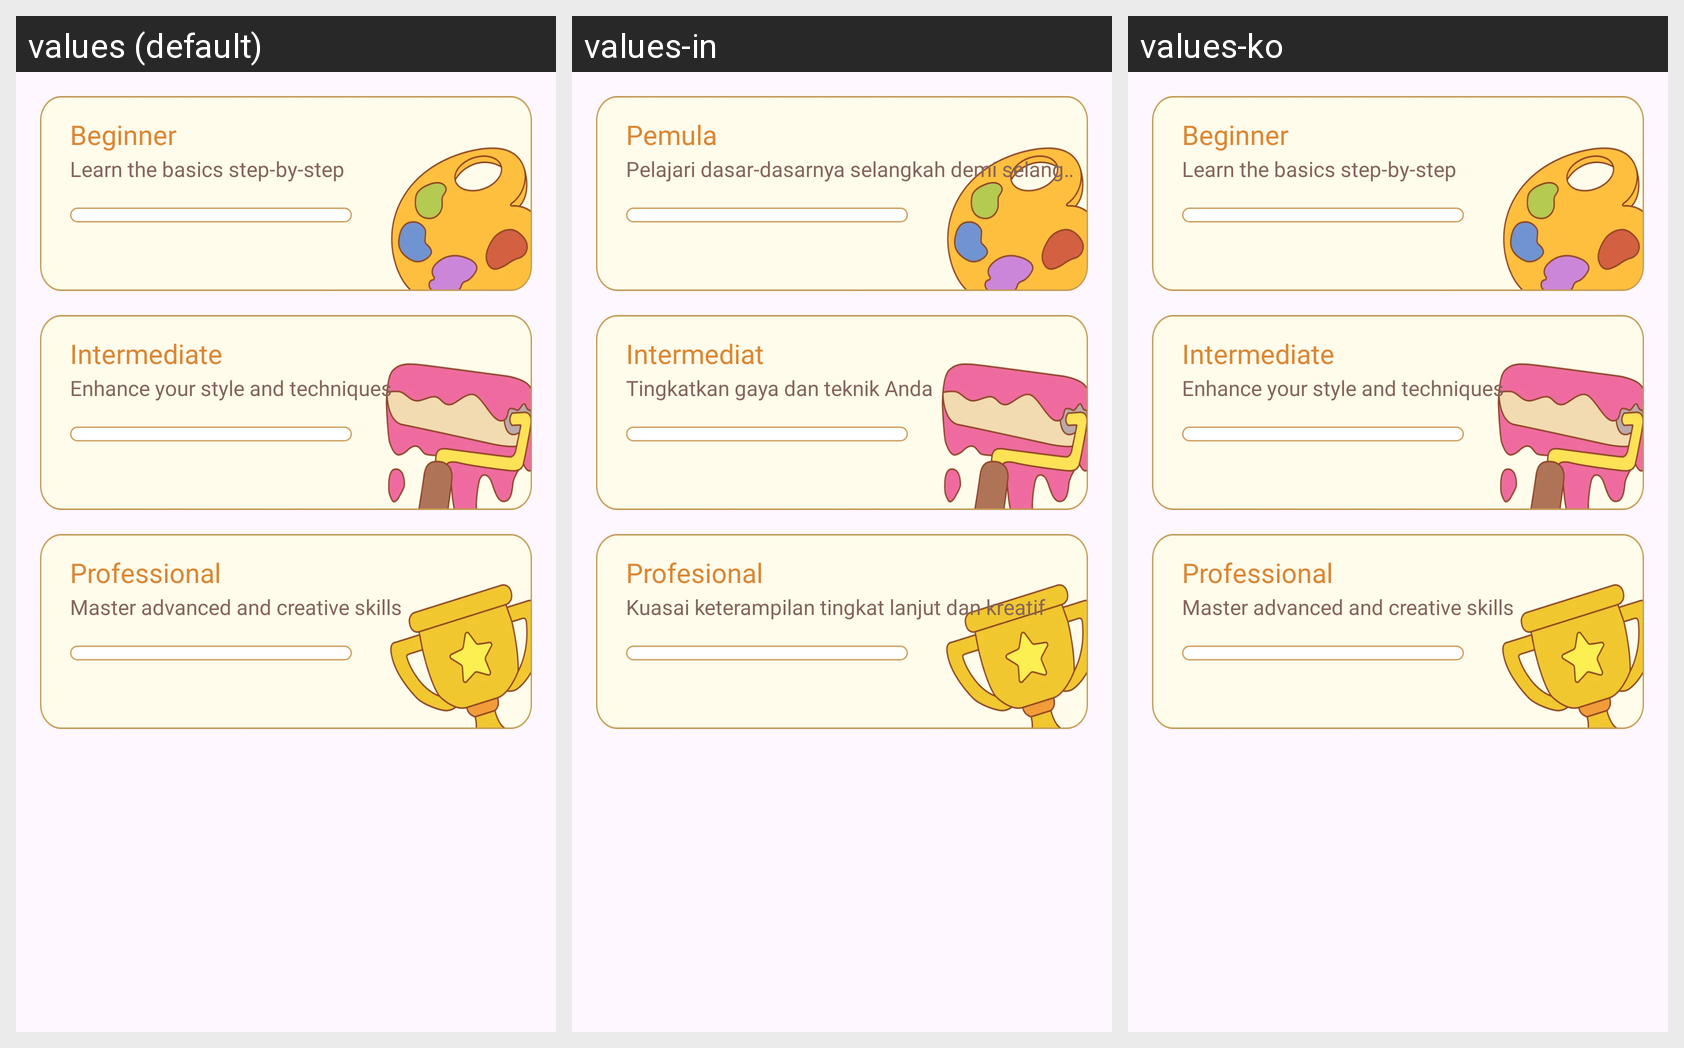

Strings drawn on this Android screen and how each of the app's shown locales translates them:
Android screen res/layout/fragment_lesson.xml rendered under 3 locales, left to right: values (default), values-in, values-ko. Device: Nexus 5 (rendered at 1080×1920; each locale shown at half size, 540×960, under a caption strip naming it); theme Theme.BaseProject.
Other locales in the repository, not shown: values-ar, values-bn, values-de, values-es, values-fr, values-hi, values-it, values-pt, values-ru.
Strings drawn on this screen, with the default value and each locale's value (text and hints the layout hard-codes, and strings that could not be matched under every locale, appear in the picture but are not listed):

beginner
  values: Beginner
  values-in: Pemula
  values-ko: Beginner  [not translated; the default value is used]

learn_the_basics_step_by_step
  values: Learn the basics step-by-step
  values-in: Pelajari dasar-dasarnya selangkah demi selangkah
  values-ko: Learn the basics step-by-step  [not translated; the default value is used]

intermediate
  values: Intermediate
  values-in: Intermediat
  values-ko: Intermediate  [not translated; the default value is used]

enhance_your_style_and_techniques
  values: Enhance your style and techniques
  values-in: Tingkatkan gaya dan teknik Anda
  values-ko: Enhance your style and techniques  [not translated; the default value is used]

professional
  values: Professional
  values-in: Profesional
  values-ko: Professional  [not translated; the default value is used]

master_advanced_and_creative_skills
  values: Master advanced and creative skills
  values-in: Kuasai keterampilan tingkat lanjut dan kreatif
  values-ko: Master advanced and creative skills  [not translated; the default value is used]
